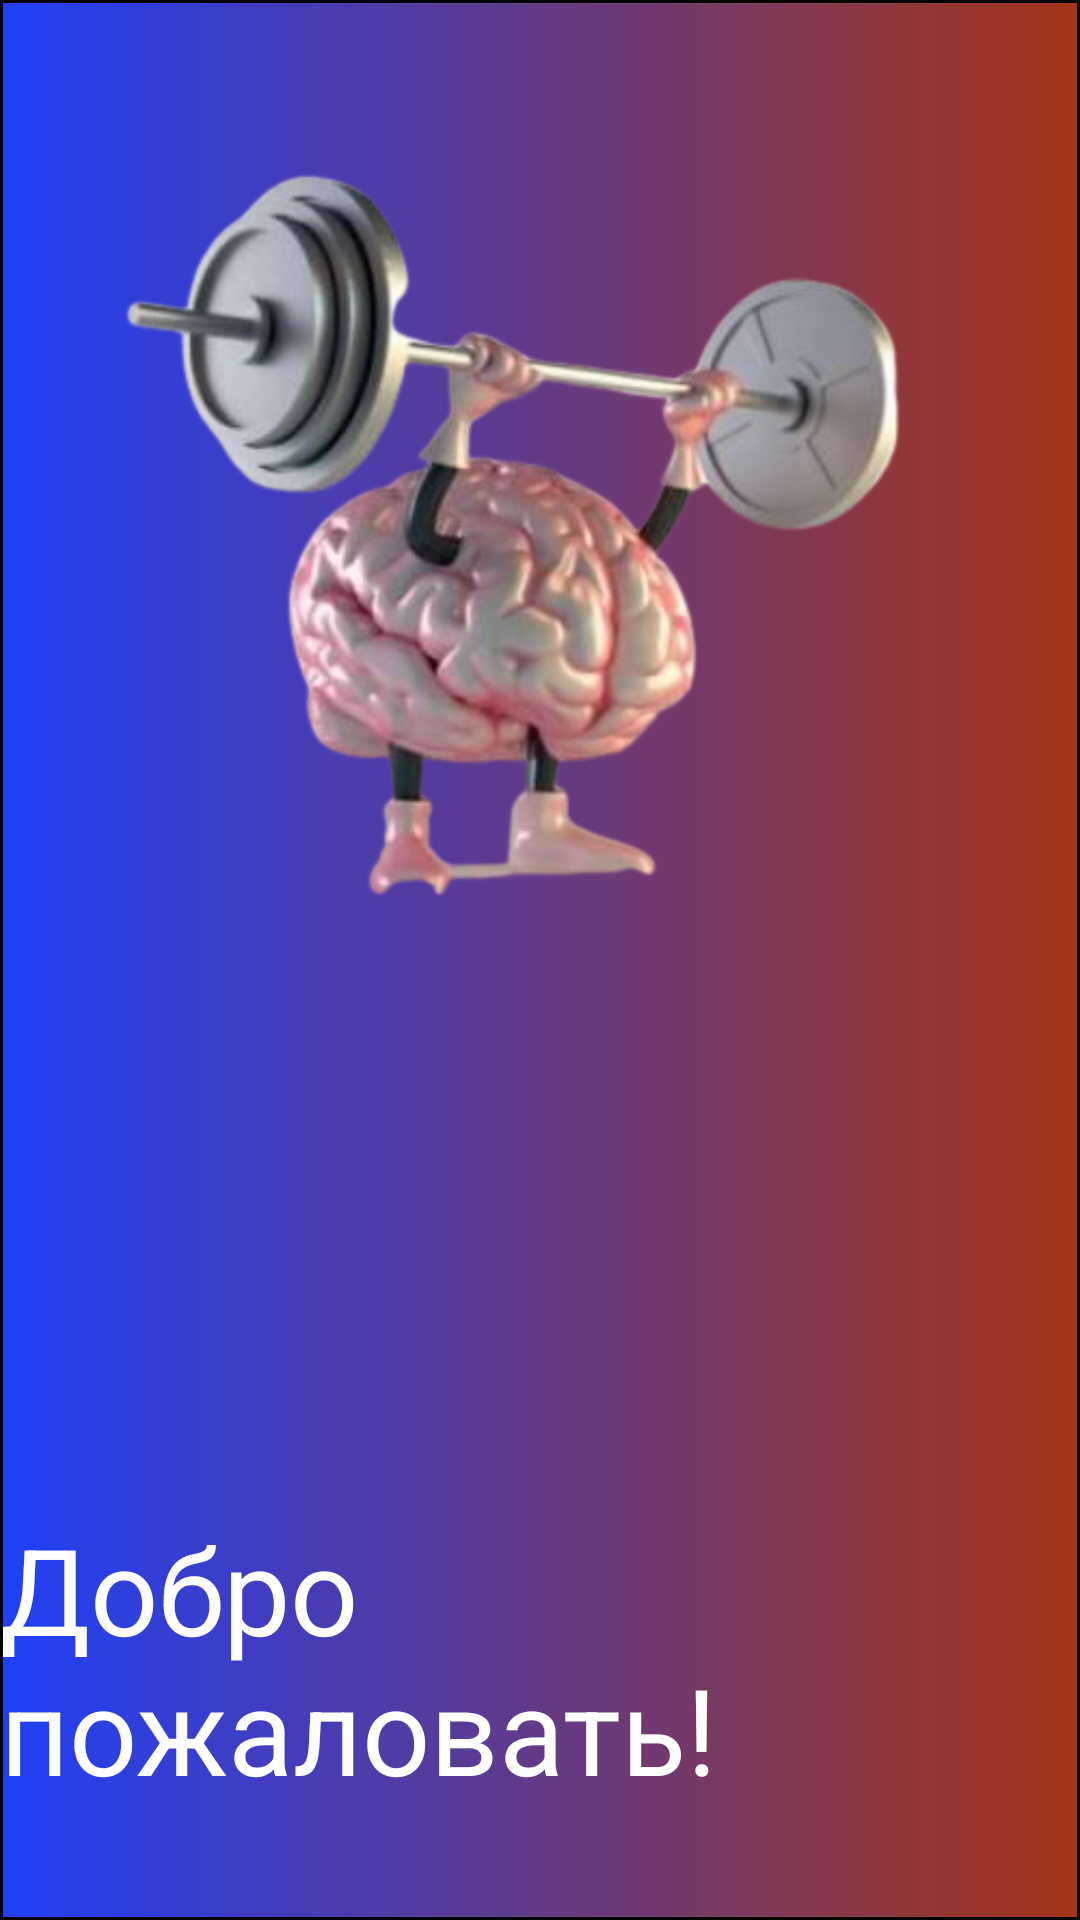

Produce the Android XML layout that renders to this screen, including the resource entries it uses.
<!-- AndroidManifest.xml: application theme Theme.GymKotlin -->
<!-- res/layout/activity_login.xml -->
<?xml version="1.0" encoding="utf-8"?>
<androidx.constraintlayout.widget.ConstraintLayout xmlns:android="http://schemas.android.com/apk/res/android"
    xmlns:app="http://schemas.android.com/apk/res-auto"
    xmlns:tools="http://schemas.android.com/tools"
    android:layout_width="match_parent"
    android:layout_height="match_parent"
    android:background="@drawable/login_background"
    tools:context=".LoginActivity">

    <ImageView
        android:id="@+id/imViewLogin"
        android:layout_width="wrap_content"
        android:layout_height="wrap_content"
        app:layout_constraintBottom_toBottomOf="parent"
        app:layout_constraintEnd_toEndOf="parent"
        app:layout_constraintHorizontal_bias="0.0"
        app:layout_constraintStart_toStartOf="parent"
        app:layout_constraintTop_toTopOf="parent"
        app:layout_constraintVertical_bias="0.0"
        app:srcCompat="@drawable/gym_login" />

    <TextView
        android:id="@+id/tvLog"
        android:layout_width="wrap_content"
        android:layout_height="wrap_content"
        android:layout_marginTop="128dp"
        android:text="@string/login_welcome"
        android:textColor="@android:color/background_light"
        android:textSize="40dp"
        app:layout_constraintEnd_toEndOf="parent"
        app:layout_constraintStart_toStartOf="parent"
        app:layout_constraintTop_toBottomOf="@+id/imViewLogin" />
</androidx.constraintlayout.widget.ConstraintLayout>
<!-- resources referenced by this layout -->
<resources>
  <!-- drawable gym_login: png bitmap (drawable-v24, 121103 bytes) -->
  <!-- drawable login_background (drawable-v24) -->
  <?xml version="1.0" encoding="utf-8"?>
  <shape
      xmlns:android="http://schemas.android.com/apk/res/android"
      android:shape="rectangle">
      <stroke
          android:width="1dp"
          android:color="#000000">
      </stroke>
      <gradient
          android:startColor="#1F40F6"
          android:endColor="#A63517">
      </gradient>
  </shape>
  <string name="login_welcome">Добро пожаловать!</string>
  <style name="Theme.GymKotlin" parent="Theme.AppCompat.Light.NoActionBar">
          
          <item name="colorPrimary">@color/purple_500</item>
          <item name="colorPrimaryVariant">@color/purple_700</item>
          <item name="colorOnPrimary">@color/white</item>
          
          <item name="colorSecondary">@color/teal_200</item>
          <item name="colorSecondaryVariant">@color/teal_700</item>
          <item name="colorOnSecondary">@color/black</item>
          
          <item name="android:statusBarColor" tools:targetApi="l">?attr/colorPrimaryVariant</item>
          
          <item name="windowActionBar">false</item>
          <item name="windowNoTitle">true</item>
          <item name="android:windowFullscreen">true</item>
      </style>
  <!-- not gathered from this repository: default colours our renderer supplied (Android Studio template values) -->
  <color name="purple_500">#FF6200EE</color>
  <color name="purple_700">#FF3700B3</color>
  <color name="teal_200">#FF03DAC5</color>
  <color name="teal_700">#FF018786</color>
  <color name="black">#FF000000</color>
  <color name="white">#FFFFFFFF</color>
</resources>
